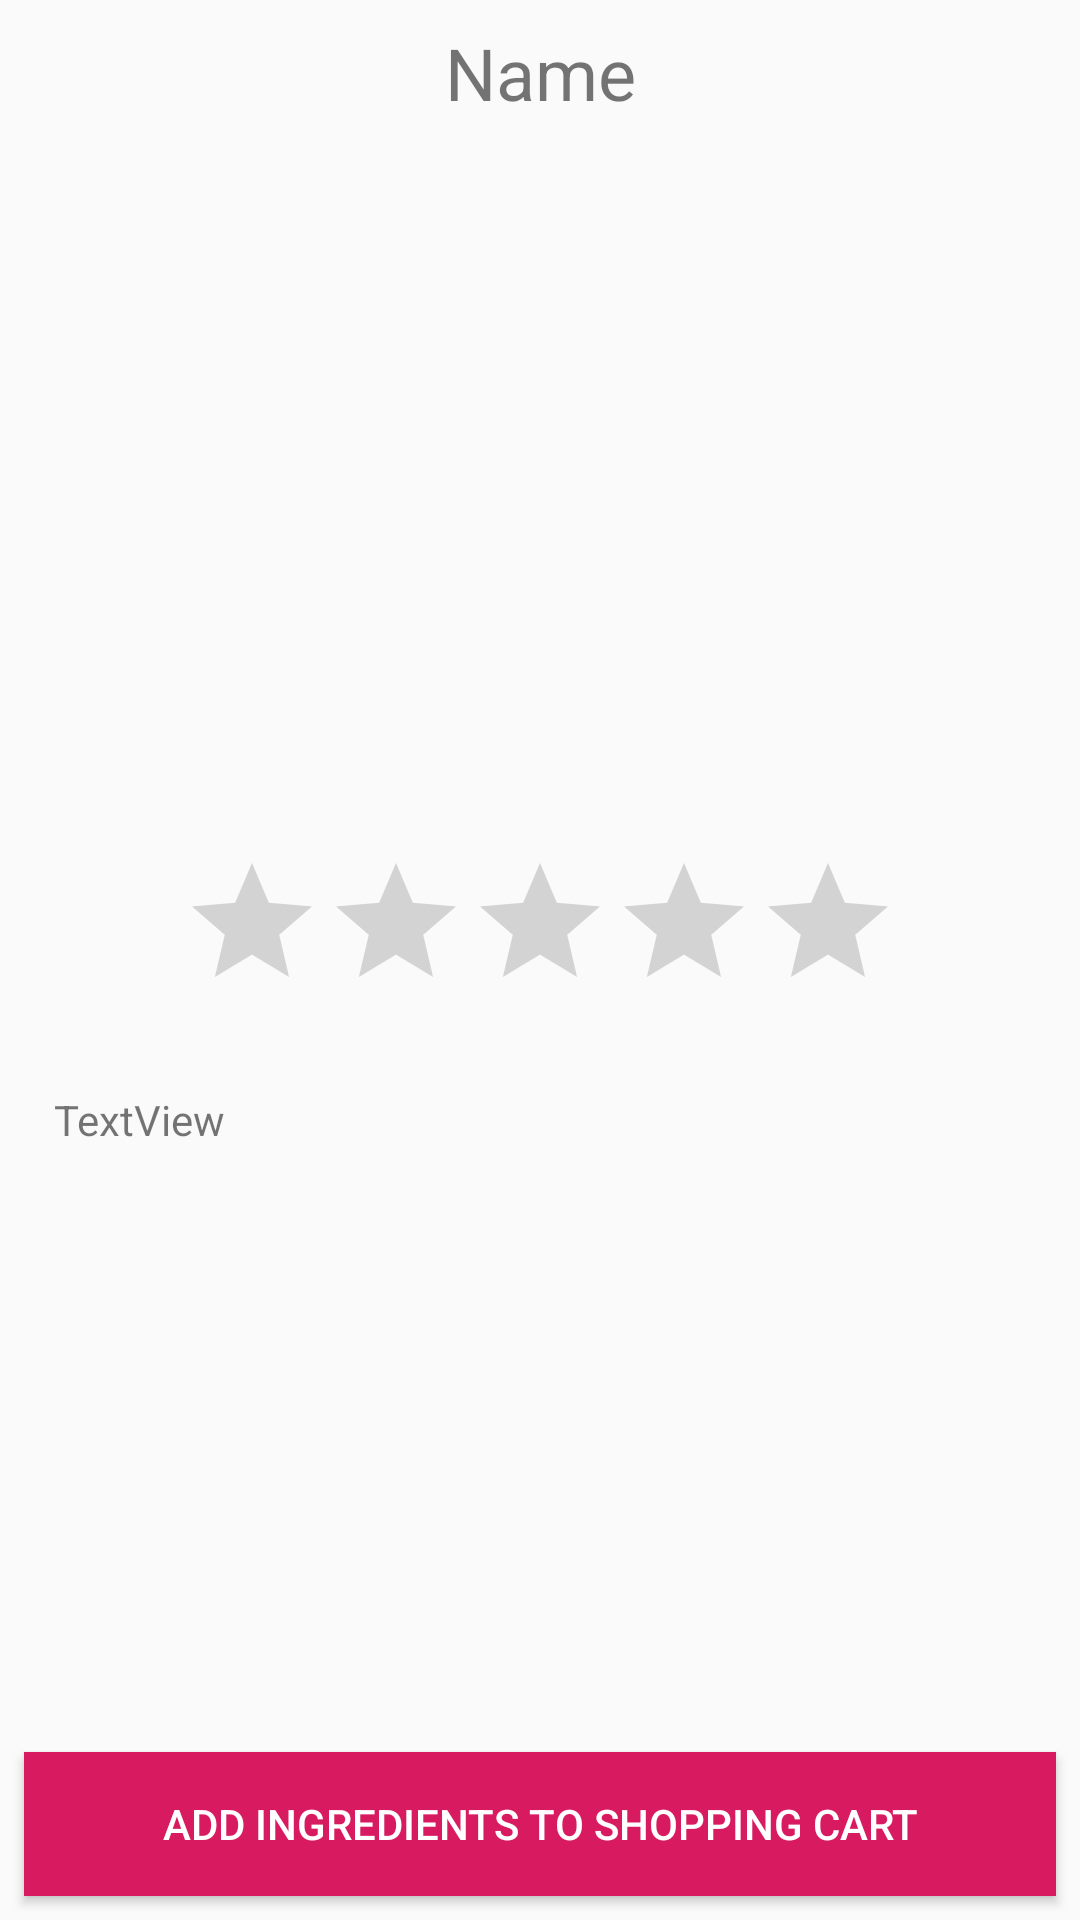

Layout XML and referenced resources for this Android screen:
<!-- AndroidManifest.xml: application theme AppTheme -->
<!-- res/layout/activity_recipe_detail.xml -->
<?xml version="1.0" encoding="utf-8"?>
<android.support.constraint.ConstraintLayout
        xmlns:android="http://schemas.android.com/apk/res/android"
        xmlns:tools="http://schemas.android.com/tools"
        xmlns:app="http://schemas.android.com/apk/res-auto"
        android:layout_width="match_parent"
        android:layout_height="match_parent"
        tools:context=".RecipeDetail">

    <TextView
            android:text="Name"
            android:layout_width="0dp"
            android:layout_height="wrap_content"
            android:id="@+id/name_tv" app:layout_constraintTop_toTopOf="parent"
            android:layout_marginTop="8dp" app:layout_constraintStart_toStartOf="parent"
            android:layout_marginStart="8dp" app:layout_constraintEnd_toEndOf="parent"
            android:layout_marginEnd="8dp" android:textAlignment="center" android:textSize="24sp"/>
    <ImageView
            android:layout_width="wrap_content"
            android:layout_height="0dp" tools:srcCompat="@tools:sample/avatars"
            android:id="@+id/imageView3"
            app:layout_constraintStart_toStartOf="parent" android:layout_marginStart="8dp"
            android:layout_marginTop="8dp" app:layout_constraintTop_toBottomOf="@+id/name_tv"
            app:layout_constraintEnd_toEndOf="parent" android:layout_marginEnd="8dp" android:layout_marginBottom="8dp"
            app:layout_constraintBottom_toTopOf="@+id/ratingBar"/>
    <RatingBar
            android:layout_width="wrap_content"
            android:layout_height="wrap_content"
            android:id="@+id/ratingBar"
            android:numStars="5"
            android:stepSize="0.1"
            android:isIndicator="true"
            app:layout_constraintEnd_toEndOf="parent" android:layout_marginEnd="8dp"
            android:layout_marginTop="8dp" app:layout_constraintTop_toBottomOf="@+id/imageView3"
            android:layout_marginStart="8dp" app:layout_constraintStart_toStartOf="parent"
            android:layout_marginBottom="8dp" app:layout_constraintBottom_toTopOf="@+id/linearLayout"/>
    <LinearLayout
            android:orientation="vertical"
            android:layout_width="0dp"
            android:layout_height="0dp"
            android:id="@+id/linearLayout"
            app:layout_constraintStart_toStartOf="parent" android:layout_marginStart="10dp"
            app:layout_constraintEnd_toEndOf="parent" android:layout_marginEnd="10dp"
            android:layout_marginTop="8dp"
            app:layout_constraintTop_toBottomOf="@+id/ratingBar" android:layout_marginBottom="8dp"
            app:layout_constraintBottom_toTopOf="@+id/to_shopping_btn">
        <TextView
                android:text="TextView"
                android:layout_width="match_parent"
                android:layout_height="match_parent" android:id="@+id/instructions_tv"
                android:scrollbars="vertical"
                android:layout_marginBottom="8dp"
                android:layout_marginStart="8dp"
                android:layout_marginEnd="8dp" android:layout_marginTop="7dp"
        />
    </LinearLayout>
    <Button
            android:text="Add Ingredients to Shopping Cart"
            android:layout_width="0dp"
            android:layout_height="wrap_content"
            android:id="@+id/to_shopping_btn"
            app:layout_constraintBottom_toBottomOf="parent" android:layout_marginBottom="8dp"
            app:layout_constraintEnd_toEndOf="parent" android:layout_marginEnd="8dp"
            app:layout_constraintStart_toStartOf="parent" android:layout_marginStart="8dp"
            android:background="@color/colorAccent" android:textColor="@color/colorWhite"/>
</android.support.constraint.ConstraintLayout>
<!-- resources referenced by this layout -->
<resources>
  <color name="colorAccent">#D81B60</color>
  <color name="colorWhite">#FFFFFF</color>
  <style name="AppTheme" parent="Theme.AppCompat.Light.DarkActionBar">
          
          <item name="colorPrimary">@color/colorBlue</item>
          <item name="colorPrimaryDark">@color/colorBlue</item>
          <item name="colorAccent">@color/colorAccent</item>
      </style>
  <color name="colorBlue">#5A7BB4</color>
</resources>
